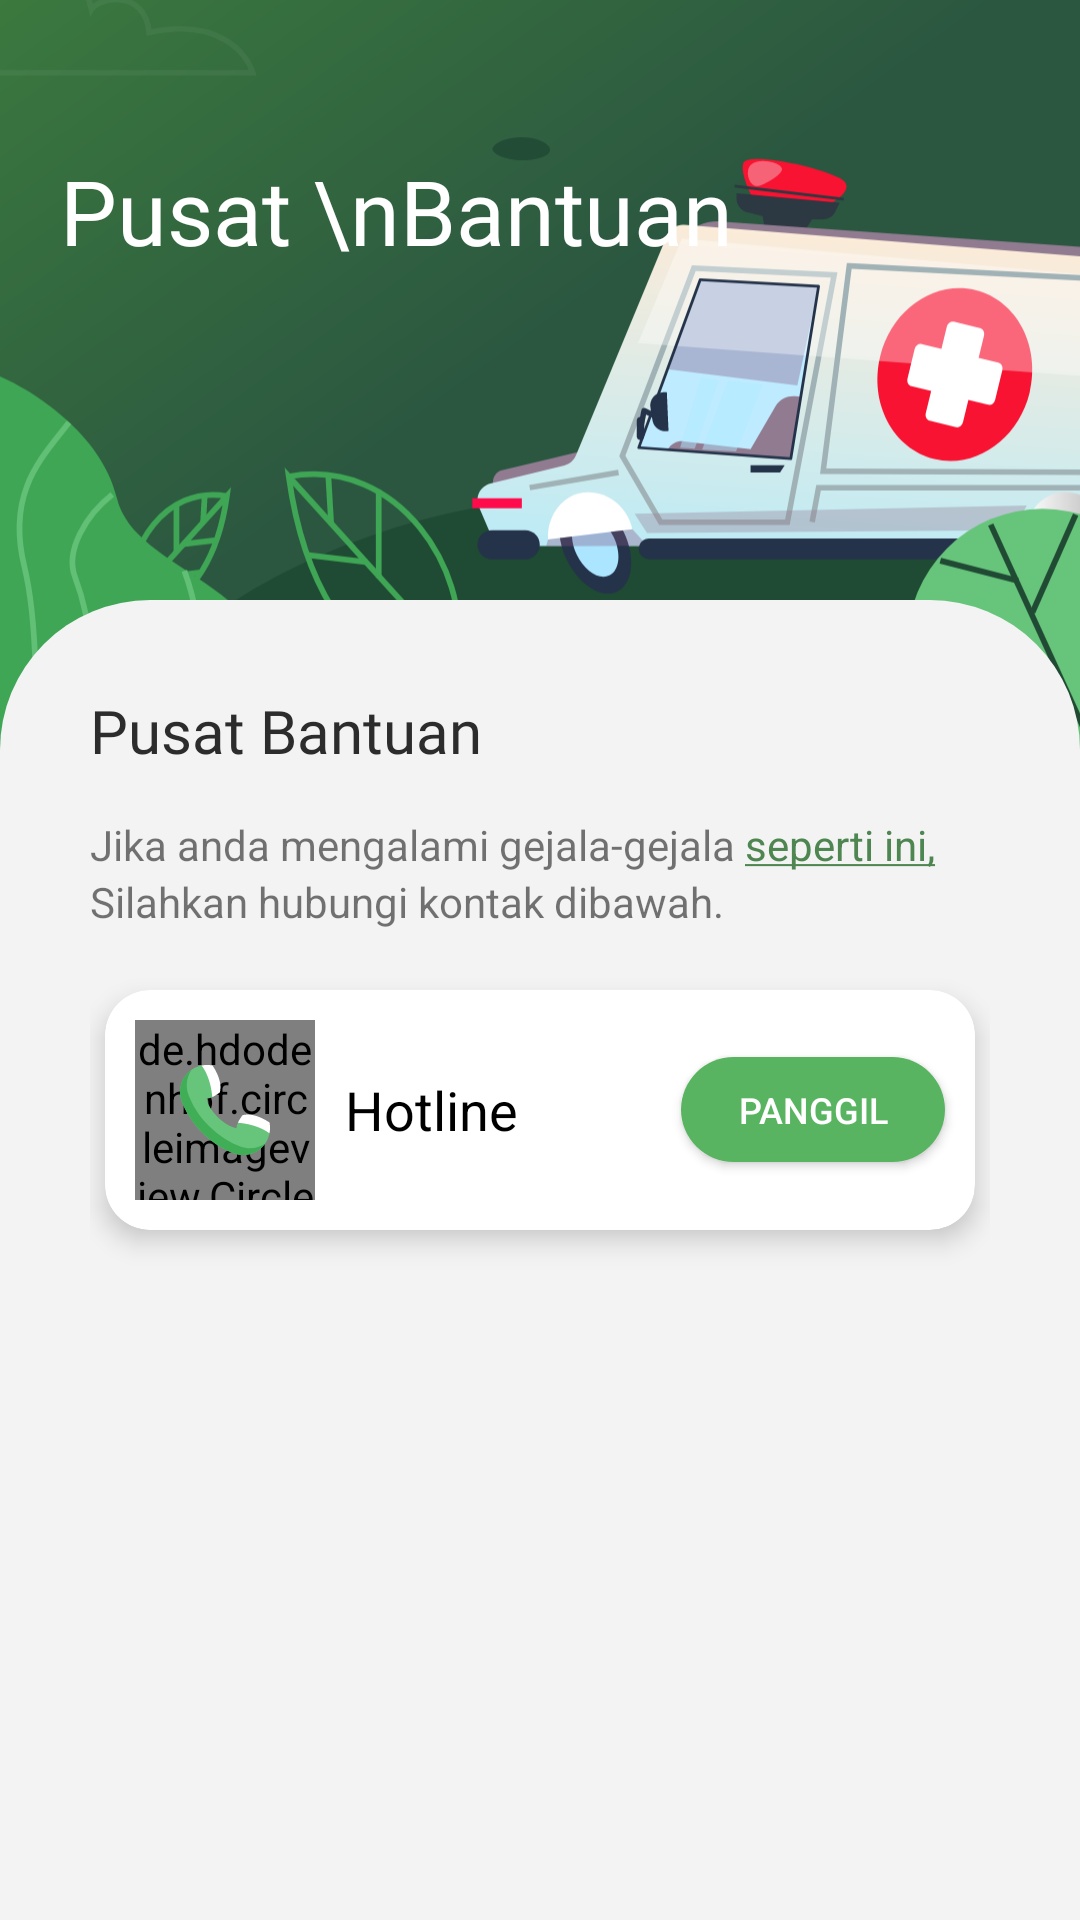

The Android layout XML behind this screen, and the referenced resources:
<!-- AndroidManifest.xml: application theme AppTheme.NoActionBar -->
<!-- res/layout/fragment_bantuan.xml -->
<?xml version="1.0" encoding="utf-8"?>
<ScrollView xmlns:android="http://schemas.android.com/apk/res/android"
    xmlns:tools="http://schemas.android.com/tools"
    xmlns:app="http://schemas.android.com/apk/res-auto"
    android:layout_width="match_parent"
    android:layout_height="match_parent"
    android:scrollbars="none"
    android:fillViewport="true"
    tools:context=".ui.MainActivity">

    <RelativeLayout
        android:layout_width="match_parent"
        android:layout_height="wrap_content">

        <ImageView
            app:srcCompat="@drawable/ic_header_bantuan"
            android:layout_width="match_parent"
            android:layout_height="250dp"
            android:scaleType="centerCrop"/>

        <TextView
            android:text="Pusat \nBantuan"
            android:fontFamily="@font/poppinsbold"
            android:layout_marginLeft="20dp"
            android:layout_marginTop="50dp"
            android:textSize="30sp"
            android:textColor="@android:color/white"
            android:layout_width="wrap_content"
            android:layout_height="wrap_content"
            android:layout_marginStart="20dp"
            tools:targetApi="jelly_bean" />

        <LinearLayout
            android:background="@drawable/bg_half_corner"
            android:layout_marginTop="200dp"
            android:paddingRight="30dp"
            android:paddingLeft="30dp"
            android:paddingTop="30dp"
            android:layout_width="match_parent"
            android:layout_height="match_parent"
            android:orientation="vertical">

            <TextView
                android:text="Pusat Bantuan"
                android:fontFamily="@font/poppinsbold"
                android:textColor="@color/colorSoftBlack"
                android:textSize="20sp"
                android:layout_marginBottom="15dp"
                android:layout_width="match_parent"
                android:layout_height="wrap_content"
                tools:targetApi="jelly_bean" />

            <LinearLayout
                android:orientation="horizontal"
                android:layout_width="match_parent"
                android:layout_height="wrap_content">

                <TextView
                    android:text="Jika anda mengalami gejala-gejala "
                    android:layout_width="wrap_content"
                    android:layout_height="wrap_content"/>

                <TextView
                    android:id="@+id/tv_seperti_ini"
                    android:text="@string/seperti_ini"
                    android:textColor="@color/colorGreen"
                    android:layout_width="wrap_content"
                    android:layout_height="wrap_content"/>
            </LinearLayout>

            <TextView
                android:text="Silahkan hubungi kontak dibawah. "
                android:layout_marginBottom="15dp"
                android:layout_width="wrap_content"
                android:layout_height="wrap_content"/>

            <androidx.cardview.widget.CardView
                android:id="@+id/container"
                android:layout_width="match_parent"
                android:layout_height="80dp"
                android:layout_margin="5dp"
                app:cardBackgroundColor="@android:color/white"
                app:cardCornerRadius="15dp"
                app:cardElevation="5dp">

                <RelativeLayout
                    android:layout_width="match_parent"
                    android:layout_height="match_parent">

                    <RelativeLayout
                        android:id="@+id/row_image"
                        android:layout_centerVertical="true"
                        android:layout_margin="10dp"
                        android:layout_width="60dp"
                        android:layout_height="60dp">

                        <de.hdodenhof.circleimageview.CircleImageView
                            android:id="@+id/iv_bg_image"
                            android:src="@color/bgColorHotline"
                            android:layout_width="match_parent"
                            android:layout_height="match_parent"
                            tools:ignore="ContentDescription" />

                        <ImageView
                            android:id="@+id/iv_row_image"
                            android:background="@drawable/ic_hotline"
                            android:layout_width="30dp"
                            android:layout_height="30dp"
                            android:layout_centerInParent="true"
                            android:layout_margin="10dp"
                            tools:ignore="ContentDescription" />

                    </RelativeLayout>

                    <TextView
                        android:id="@+id/tv_row_name"
                        android:gravity="center_vertical"
                        android:layout_width="match_parent"
                        android:layout_height="match_parent"
                        android:layout_toEndOf="@+id/row_image"
                        android:text="Hotline"
                        android:textColor="@android:color/black"
                        android:textSize="18sp"
                        android:layout_toRightOf="@+id/row_image"
                        tools:ignore="RtlSymmetry" />

                    <Button
                        android:id="@+id/btn_panggil"
                        android:text="PANGGIL"
                        android:background="@drawable/bg_green"
                        android:textColor="@android:color/white"
                        android:layout_width="wrap_content"
                        android:textSize="12sp"
                        android:layout_height="35dp"
                        android:layout_marginRight="10dp"
                        android:layout_centerVertical="true"
                        android:layout_alignParentEnd="true"
                        android:layout_alignParentRight="true"
                        android:layout_marginEnd="10dp" />

                </RelativeLayout>
            </androidx.cardview.widget.CardView>

            <androidx.recyclerview.widget.RecyclerView
                android:id="@+id/rc_bantuan"
                android:layout_width="match_parent"
                android:layout_height="match_parent"
                tools:listitem="@layout/row_item_informasi"/>

        </LinearLayout>
    </RelativeLayout>
</ScrollView>
<!-- res/layout/row_item_informasi.xml (included above) -->
<?xml version="1.0" encoding="utf-8"?>
<androidx.cardview.widget.CardView xmlns:android="http://schemas.android.com/apk/res/android"
    xmlns:app="http://schemas.android.com/apk/res-auto"
    xmlns:tools="http://schemas.android.com/tools"
    android:id="@+id/container"
    android:layout_width="match_parent"
    android:layout_height="80dp"
    android:layout_margin="5dp"
    app:cardBackgroundColor="@android:color/white"
    app:cardCornerRadius="15dp"
    app:cardElevation="5dp">

    <RelativeLayout
        android:layout_width="match_parent"
        android:layout_height="match_parent">

        <RelativeLayout
            android:id="@+id/row_image"
            android:layout_centerVertical="true"
            android:layout_margin="10dp"
            android:layout_width="60dp"
            android:layout_height="60dp">

            <de.hdodenhof.circleimageview.CircleImageView
                android:id="@+id/iv_bg_image"
                android:layout_width="match_parent"
                android:layout_height="match_parent"
                tools:ignore="ContentDescription" />

            <ImageView
                android:id="@+id/iv_row_image"
                android:layout_width="30dp"
                android:layout_height="30dp"
                android:layout_centerInParent="true"
                android:layout_margin="10dp"
                tools:ignore="ContentDescription" />

        </RelativeLayout>

        <TextView
            android:id="@+id/tv_row_name"
            android:gravity="center_vertical"
            android:layout_width="match_parent"
            android:layout_height="match_parent"
            android:layout_toEndOf="@+id/row_image"
            android:text="Name Item"
            android:textColor="@android:color/black"
            android:textSize="18sp"
            android:layout_toRightOf="@+id/row_image"
            tools:ignore="RtlSymmetry" />

        <ImageView
            android:background="@drawable/ic_right"
            android:layout_width="wrap_content"
            android:layout_height="wrap_content"
            android:layout_marginRight="10dp"
            android:layout_centerVertical="true"
            android:layout_alignParentEnd="true"
            android:layout_alignParentRight="true"
            android:layout_marginEnd="10dp" />

    </RelativeLayout>
</androidx.cardview.widget.CardView>
<!-- resources referenced by this layout -->
<resources>
  <color name="bgColorHotline">#f0f9f2</color>
  <color name="colorGreen">#4E8651</color>
  <color name="colorSoftBlack">#2C2C2C</color>
  <!-- drawable bg_green (drawable) -->
  <?xml version="1.0" encoding="utf-8"?>
  <shape xmlns:android="http://schemas.android.com/apk/res/android"
      android:shape="rectangle">
  
      <corners
          android:radius="50dp"/>
  
      <solid
          android:color="@color/colorLightGreen"/>
  
  </shape>
  <!-- drawable bg_half_corner (drawable) -->
  <?xml version="1.0" encoding="utf-8"?>
  <shape xmlns:android="http://schemas.android.com/apk/res/android"
      android:shape="rectangle">
  
      <corners
          android:radius="50dp"
          android:bottomRightRadius="0dp"
          android:bottomLeftRadius="0dp"/>
  
      <solid
          android:color="@color/colorLightGray"/>
  
  </shape>
  <!-- drawable ic_header_bantuan: vector/xml drawable (drawable, 29973 chars, omitted) -->
  <!-- drawable ic_hotline (drawable) -->
  <vector xmlns:android="http://schemas.android.com/apk/res/android"
      android:width="26dp"
      android:height="26dp"
      android:viewportWidth="26"
      android:viewportHeight="26">
    <path
        android:pathData="M6.4341,19.5658C3.2927,16.4243 1.5111,13.2029 0.502,10.502C-1.2138,5.9096 1.6571,1.0325 6.253,0.1435C6.6959,0.0578 11.8077,3.3563 10.8676,6.9291C10.8676,6.9291 10.4823,8.756 9.3084,9.2782C8.7866,9.5104 8.2362,9.6781 7.7348,9.6781C7.7348,9.6781 7.7818,11.9188 10.9315,15.0685C13.7521,17.8891 16.322,18.2652 16.322,18.2652C16.322,17.7638 16.4896,17.2135 16.7216,16.6917C17.2439,15.5177 19.1356,15.7305 19.1356,15.7305C21.8348,15.6639 25.9422,19.3039 25.8565,19.7467C24.9676,24.3427 20.0904,27.2138 15.4979,25.498C12.797,24.4889 9.5756,22.7073 6.4341,19.5658Z"
        android:fillColor="#67C57B"/>
    <path
        android:pathData="M24.6307,22.6548C22.6991,25.4359 19.0152,26.812 15.4983,25.4979C12.7971,24.4888 9.5754,22.7072 6.4341,19.5659C3.2928,16.4246 1.5113,13.203 0.5021,10.5018C-0.8119,6.9849 0.5642,3.301 3.3452,1.3694C1.9552,3.3645 1.4915,6.0051 2.4453,8.5586C3.4544,11.2598 5.236,14.4815 8.3773,17.6228C11.5186,20.7641 14.7402,22.5456 17.4415,23.5548C19.995,24.5085 22.6356,24.0449 24.6307,22.6548Z"
        android:fillColor="#40AE57"/>
    <path
        android:pathData="M25.8965,16.6517C25.9763,17.2481 26.0076,17.8219 25.9989,18.3731C25.9912,18.8455 25.9422,19.3043 25.8565,19.7468H25.8556C22.0543,16.9182 16.7222,16.6921 16.7222,16.6921C17.2441,15.5181 18.093,14.4892 18.093,14.4892C21.6652,13.5489 25.8965,16.6517 25.8965,16.6517Z"
        android:fillColor="#ffffff"/>
    <path
        android:pathData="M11.5113,7.9074C11.5113,7.9074 10.4824,8.7563 9.3084,9.2781C9.3084,9.2781 9.0823,3.9459 6.2537,0.1448L6.2532,0.1443C6.6956,0.0577 7.155,0.0091 7.6273,0.0014C8.1785,-0.0073 8.7523,0.024 9.3488,0.1038C9.3488,0.1039 12.4516,4.3351 11.5113,7.9074Z"
        android:fillColor="#ffffff"/>
  </vector>
  <!-- drawable ic_right (drawable) -->
  <vector android:height="24dp" android:tint="#BDBDBD"
      android:viewportHeight="24.0" android:viewportWidth="24.0"
      android:width="24dp" xmlns:android="http://schemas.android.com/apk/res/android">
      <path android:fillColor="#FF000000" android:pathData="M10,6L8.59,7.41 13.17,12l-4.58,4.59L10,18l6,-6z"/>
  </vector>
  <string name="seperti_ini"><u>seperti ini,</u></string>
  <style name="AppTheme.NoActionBar">
          <item name="windowActionBar">false</item>
          <item name="windowNoTitle">true</item>
      </style>
  <color name="colorLightGreen">#58B460</color>
  <color name="colorLightGray">#F3F3F3</color>
</resources>
